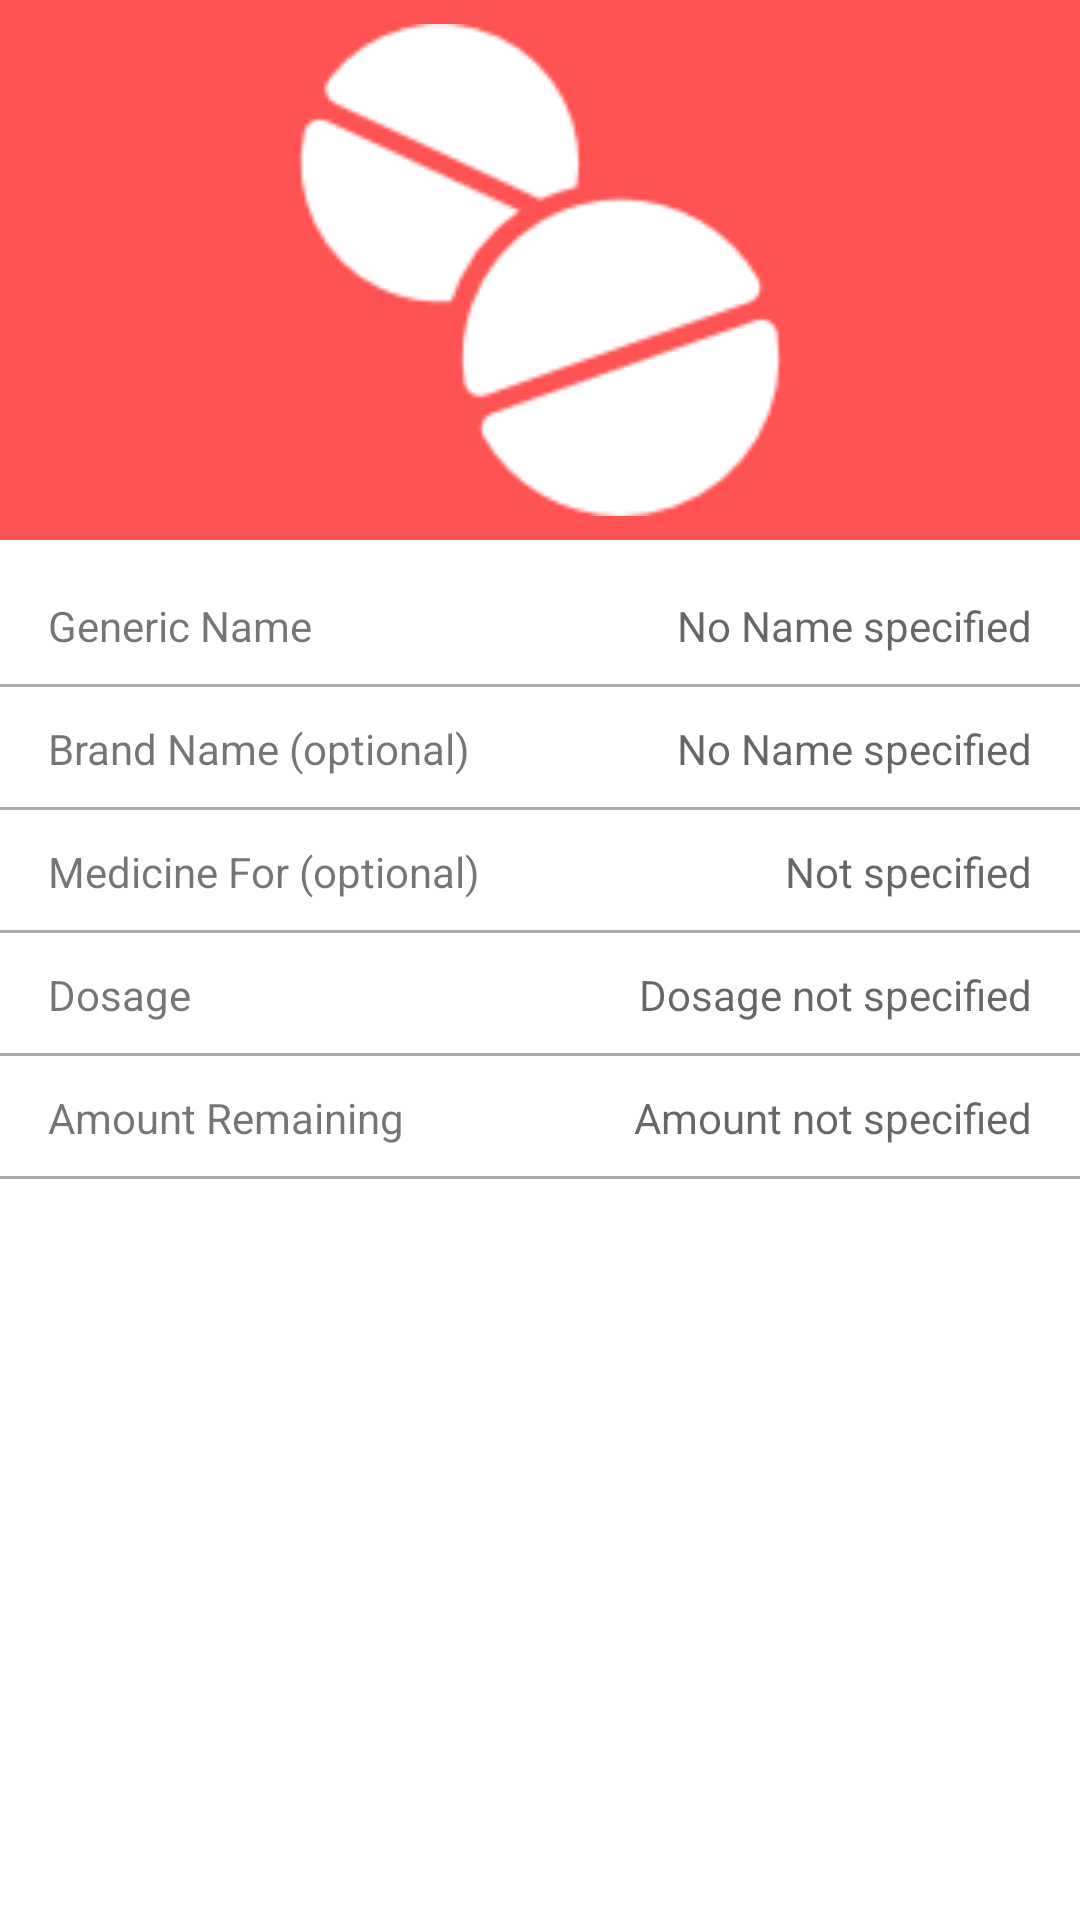

Here is an Android app screen rendered from its layout file. Give the layout XML and the strings, colors and styles it references.
<!-- AndroidManifest.xml: application theme AppTheme.NoActionBar -->
<!-- res/layout/fragment_add_medicine_details.xml -->
<FrameLayout xmlns:android="http://schemas.android.com/apk/res/android"
    xmlns:tools="http://schemas.android.com/tools"
    android:layout_width="match_parent"
    android:layout_height="match_parent"
    tools:context=".fragment.schedule.add.AddScheduleDetailsFragment"
    android:background="@android:color/white">

    <ScrollView
        android:layout_width="match_parent"
        android:layout_height="match_parent"
        android:fillViewport="true">

        <LinearLayout
            android:layout_width="match_parent"
            android:layout_height="match_parent"
            android:orientation="vertical">
            
            
            
            

            <LinearLayout
                android:layout_width="match_parent"
                android:layout_height="match_parent"
                android:orientation="vertical"
                android:background="@color/white">

                
                
                
                
                
                

                <RelativeLayout
                    android:layout_width="match_parent"
                    android:layout_height="180dp"
                    android:orientation="horizontal"
                    android:layout_marginBottom="8dp"
                    android:background="@color/colorLogoRed"
                    android:id="@+id/rv_medicine_background_color">

                    <ImageView
                        android:layout_width="180dp"
                        android:layout_height="180dp"
                        android:layout_centerHorizontal="true"
                        android:src="@drawable/aspirins_white"
                        android:padding="8dp"
                        android:id="@+id/iv_medicine_drawable"/>

                    <ImageView
                        android:layout_width="30dp"
                        android:layout_height="30dp"
                        android:src="@drawable/ic_menu_camera"
                        android:visibility="gone"
                        android:tint="@color/white"
                        android:layout_alignParentBottom="true"
                        android:layout_alignParentEnd="true"
                        android:layout_margin="8dp"/>

                </RelativeLayout>


                <LinearLayout
                    android:layout_width="match_parent"
                    android:layout_height="wrap_content"
                    android:orientation="horizontal"
                    android:paddingTop="11dp"
                    android:paddingBottom="10dp"
                    android:paddingLeft="16dp"
                    android:paddingRight ="16dp">

                    <TextView
                        android:layout_width="wrap_content"
                        android:layout_height="wrap_content"
                        android:layout_weight="1"
                        android:textSize="14dp"
                        android:text="Generic Name"
                        android:id="@+id/tv_medicine_generic_name_label"/>

                    <TextView
                        android:layout_width="wrap_content"
                        android:layout_height="wrap_content"
                        android:textSize="14dp"
                        android:hint="No Name specified"
                        android:id="@+id/tv_medicine_generic_name"
                        android:gravity="end"/>

                </LinearLayout>
                <View
                    android:layout_width="match_parent"
                    android:layout_height="1dp"
                    android:background="@android:color/darker_gray"/>

                <LinearLayout
                    android:layout_width="match_parent"
                    android:layout_height="wrap_content"
                    android:orientation="horizontal"
                    android:paddingTop="11dp"
                    android:paddingBottom="10dp"
                    android:paddingLeft="16dp"
                    android:paddingRight ="16dp">

                    <TextView
                        android:layout_width="wrap_content"
                        android:layout_height="wrap_content"
                        android:layout_weight="1"
                        android:textSize="14dp"
                        android:text="Brand Name (optional)"/>

                    <TextView
                        android:layout_width="wrap_content"
                        android:layout_height="wrap_content"
                        android:textSize="14dp"
                        android:hint="No Name specified"
                        android:id="@+id/tv_medicine_brand_name"
                        android:gravity="end"/>

                </LinearLayout>
                <View
                    android:layout_width="match_parent"
                    android:layout_height="1dp"
                    android:background="@android:color/darker_gray"/>

                <LinearLayout
                    android:layout_width="match_parent"
                    android:layout_height="wrap_content"
                    android:orientation="horizontal"
                    android:paddingTop="11dp"
                    android:paddingBottom="10dp"
                    android:paddingLeft="16dp"
                    android:paddingRight ="16dp">

                    <TextView
                        android:layout_width="wrap_content"
                        android:layout_height="wrap_content"
                        android:layout_weight="1"
                        android:textSize="14dp"
                        android:text="Medicine For (optional)"/>

                    <TextView
                        android:layout_width="wrap_content"
                        android:layout_height="wrap_content"
                        android:textSize="14dp"
                        android:hint="Not specified"
                        android:id="@+id/tv_medicine_for"
                        android:gravity="end"/>

                </LinearLayout>
                <View
                    android:layout_width="match_parent"
                    android:layout_height="1dp"
                    android:background="@android:color/darker_gray"/>

                <LinearLayout
                    android:layout_width="match_parent"
                    android:layout_height="wrap_content"
                    android:orientation="horizontal"
                    android:paddingTop="11dp"
                    android:paddingBottom="10dp"
                    android:paddingLeft="16dp"
                    android:paddingRight ="16dp">

                    <TextView
                        android:layout_width="wrap_content"
                        android:layout_height="wrap_content"
                        android:layout_weight="1"
                        android:textSize="14dp"
                        android:text="Dosage"/>

                    <TextView
                        android:layout_width="wrap_content"
                        android:layout_height="wrap_content"
                        android:textSize="14dp"
                        android:hint="Dosage not specified"
                        android:id="@+id/tv_medicine_dosage"
                        android:gravity="end"/>

                </LinearLayout>
                <View
                    android:layout_width="match_parent"
                    android:layout_height="1dp"
                    android:background="@android:color/darker_gray"/>

                <LinearLayout
                    android:layout_width="match_parent"
                    android:layout_height="wrap_content"
                    android:orientation="horizontal"
                    android:paddingTop="11dp"
                    android:paddingBottom="10dp"
                    android:paddingLeft="16dp"
                    android:paddingRight ="16dp">

                    <TextView
                        android:layout_width="wrap_content"
                        android:layout_height="wrap_content"
                        android:layout_weight="1"
                        android:textSize="14dp"
                        android:text="Amount Remaining"/>

                    <TextView
                        android:layout_width="wrap_content"
                        android:layout_height="wrap_content"
                        android:textSize="14dp"
                        android:hint="Amount not specified"
                        android:id="@+id/tv_medicine_amount"
                        android:gravity="end"/>

                </LinearLayout>
                <View
                    android:layout_width="match_parent"
                    android:layout_height="1dp"
                    android:background="@android:color/darker_gray"/>
            </LinearLayout>

        </LinearLayout>

    </ScrollView>

    <FrameLayout
        android:id="@+id/fragment_schedule_options_selection"
        android:layout_width="match_parent"
        android:layout_height="match_parent"></FrameLayout>

</FrameLayout>
<!-- resources referenced by this layout -->
<resources>
  <color name="colorLogoRed">#FF5252</color>
  <color name="white">#FFFFFF</color>
  <!-- drawable aspirins_white: png bitmap (drawable-hdpi, 831 bytes) -->
  <style name="AppTheme.NoActionBar">
          <item name="windowActionBar">false</item>
          <item name="windowNoTitle">true</item>
      </style>
</resources>
